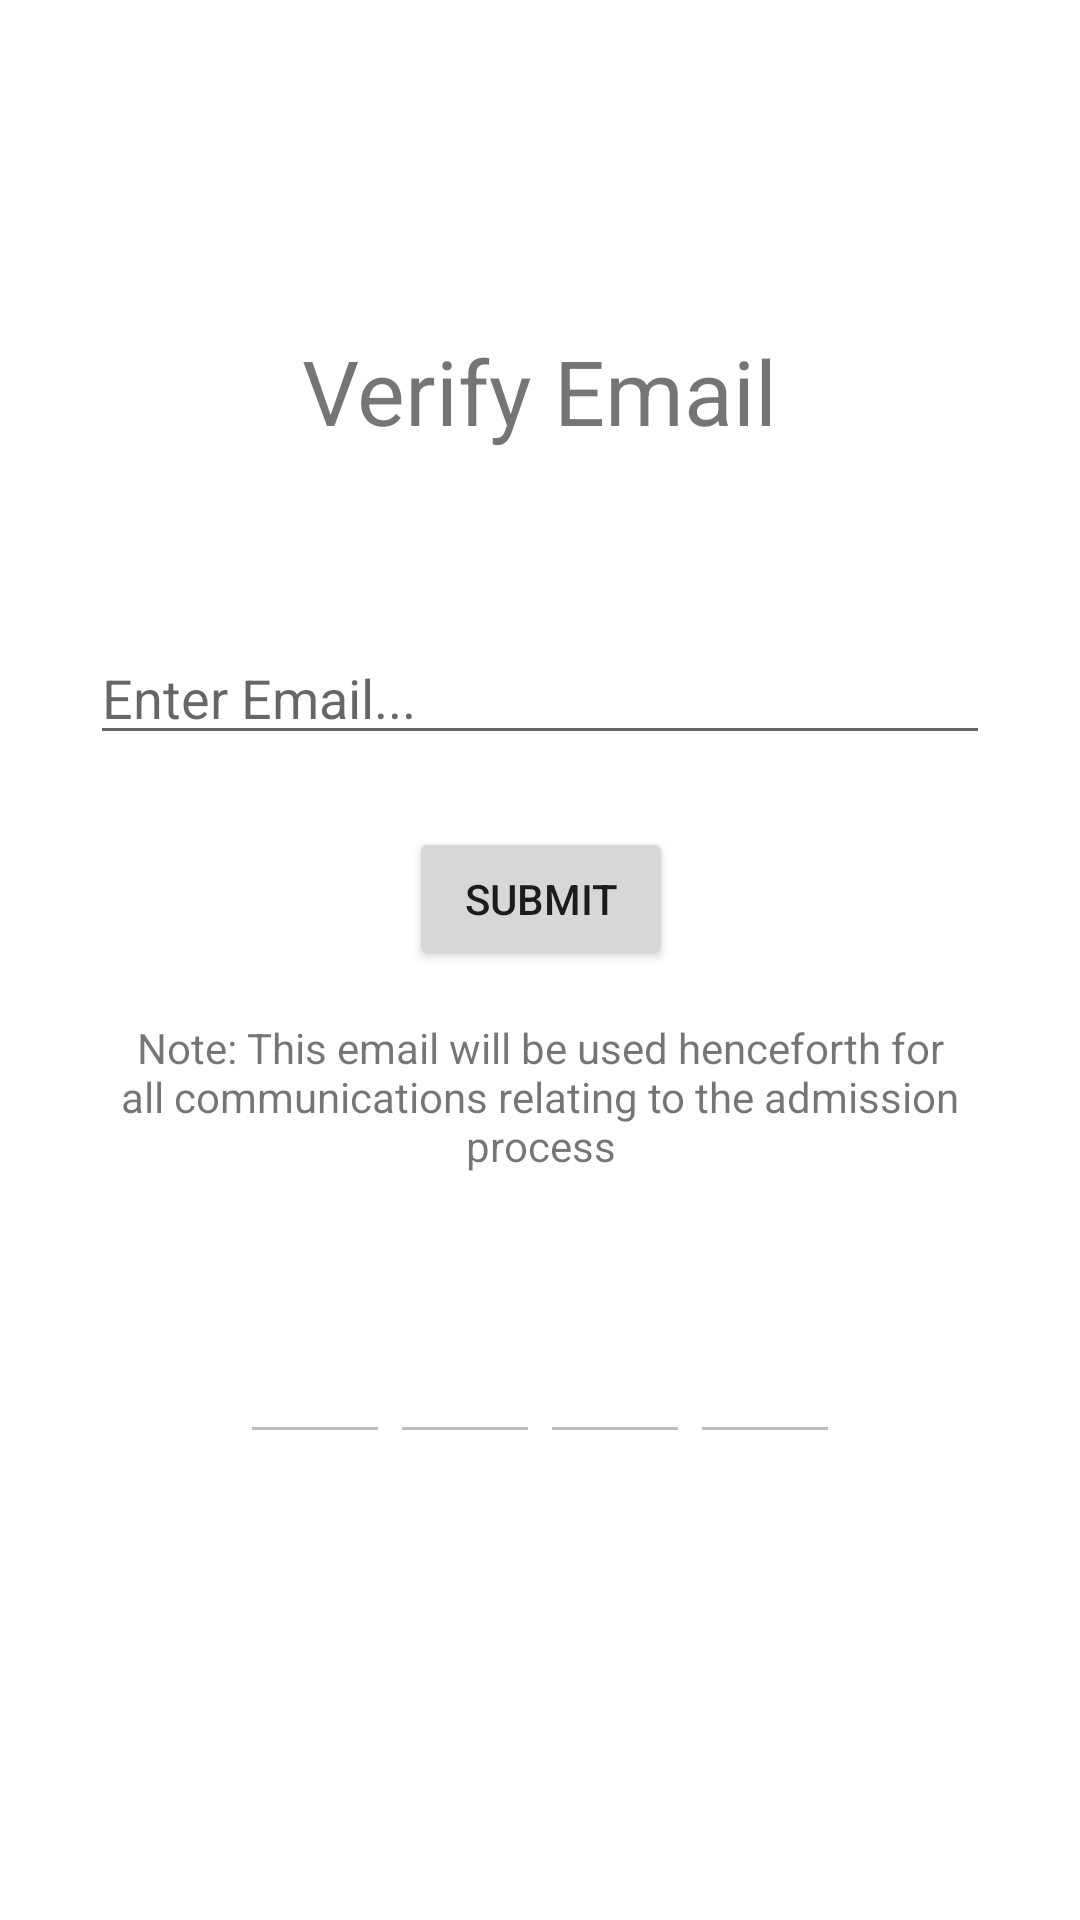

Write the Android layout XML for this screen, with the resource values it uses.
<!-- AndroidManifest.xml: application theme Theme.JIITadmissions -->
<!-- res/layout/activity_email_verify.xml -->
<?xml version="1.0" encoding="utf-8"?>
<androidx.constraintlayout.widget.ConstraintLayout xmlns:android="http://schemas.android.com/apk/res/android"
    xmlns:app="http://schemas.android.com/apk/res-auto"
    xmlns:tools="http://schemas.android.com/tools"
    android:layout_width="match_parent"
    android:layout_height="match_parent"
    tools:context=".EmailVerify">

    <TextView
        android:id="@+id/EmailVerify_TextView_Title"
        android:layout_width="wrap_content"
        android:layout_height="wrap_content"
        android:layout_marginTop="110dp"
        android:text="Verify Email"
        android:textSize="30dp"
        app:layout_constraintEnd_toEndOf="parent"
        app:layout_constraintStart_toStartOf="parent"
        app:layout_constraintTop_toTopOf="parent" />

    <EditText
        android:id="@+id/EmailVerify_EditText_Email"
        android:layout_width="300dp"
        android:layout_height="wrap_content"
        android:layout_marginTop="60dp"
        android:hint="Enter Email..."
        app:layout_constraintEnd_toEndOf="parent"
        app:layout_constraintStart_toStartOf="parent"
        app:layout_constraintTop_toBottomOf="@+id/EmailVerify_TextView_Title" />

    <TextView
        android:id="@+id/EmailVerify_TextView_Note"
        android:layout_width="wrap_content"
        android:layout_height="wrap_content"
        android:layout_marginTop="88dp"
        android:gravity="center"
        android:paddingHorizontal="40dp"
        android:text="Note: This email will be used henceforth for all communications relating to the admission process"
        app:layout_constraintEnd_toEndOf="parent"
        app:layout_constraintHorizontal_bias="0.0"
        app:layout_constraintStart_toStartOf="parent"
        app:layout_constraintTop_toBottomOf="@+id/EmailVerify_EditText_Email" />

    <TextView
        android:id="@+id/EmailVerify_TextView_OTPMsg"
        android:layout_width="wrap_content"
        android:layout_height="wrap_content"
        android:layout_marginTop="12dp"
        android:text="Enter the OTP recieved at the above email address"
        android:visibility="invisible"
        app:layout_constraintEnd_toEndOf="parent"
        app:layout_constraintHorizontal_bias="0.494"
        app:layout_constraintStart_toStartOf="parent"
        app:layout_constraintTop_toBottomOf="@+id/EmailVerify_TextView_Note" />

    <LinearLayout
        android:id="@+id/linearLayout"
        android:layout_width="match_parent"
        android:layout_height="wrap_content"
        android:layout_marginTop="52dp"
        android:paddingHorizontal="80dp"
        android:weightSum="4"
        app:layout_constraintEnd_toEndOf="parent"
        app:layout_constraintHorizontal_bias="0.0"
        app:layout_constraintStart_toStartOf="parent"
        app:layout_constraintTop_toBottomOf="@+id/EmailVerify_TextView_Note">

        <EditText
            android:id="@+id/EmailVerify_EditText_Otp1"
            android:layout_width="0dp"
            android:layout_height="wrap_content"
            android:layout_weight="1"
            android:digits="123456789"
            android:ems="4"
            android:enabled="false"
            android:inputType="number"
            android:maxEms="4" />

        <EditText
            android:id="@+id/EmailVerify_EditText_Otp2"
            android:layout_width="0dp"
            android:layout_height="wrap_content"
            android:layout_weight="1"
            android:enabled="false"
            android:digits="123456789"
            android:ems="4"
            android:inputType="number"
            android:maxEms="4" />

        <EditText
            android:id="@+id/EmailVerify_EditText_Otp3"
            android:layout_width="0dp"
            android:enabled="false"
            android:layout_height="wrap_content"
            android:layout_weight="1"
            android:digits="123456789"
            android:ems="4"
            android:inputType="number"
            android:maxEms="4" />

        <EditText
            android:id="@+id/EmailVerify_EditText_Otp4"
            android:layout_width="0dp"
            android:enabled="false"
            android:layout_height="wrap_content"
            android:layout_weight="1"
            android:digits="123456789"
            android:ems="4"
            android:inputType="number"
            android:maxEms="4" />
    </LinearLayout>

    <TextView
        android:id="@+id/EmailVerify_TextView_Error"
        android:layout_width="wrap_content"
        android:layout_height="wrap_content"
        android:text="Incorrect OTP"
        android:textColor="#C62828"
        android:visibility="invisible"
        app:layout_constraintEnd_toEndOf="parent"
        app:layout_constraintStart_toStartOf="parent"
        app:layout_constraintTop_toBottomOf="@+id/linearLayout" />

    <Button
        android:id="@+id/EmailVerify_Button_SubmitEMail"
        android:layout_width="wrap_content"
        android:layout_height="wrap_content"
        android:layout_marginTop="24dp"
        android:text="Submit"
        app:layout_constraintEnd_toEndOf="parent"
        app:layout_constraintHorizontal_bias="0.501"
        app:layout_constraintStart_toStartOf="parent"
        app:layout_constraintTop_toBottomOf="@+id/EmailVerify_EditText_Email" />

    <Button
        android:id="@+id/EmailVerify_Button_Verify"
        android:layout_width="wrap_content"
        android:layout_height="wrap_content"
        android:layout_marginBottom="140dp"
        android:enabled="false"
        android:text="Verify"
        app:layout_constraintBottom_toBottomOf="parent"
        app:layout_constraintEnd_toEndOf="parent"
        app:layout_constraintStart_toStartOf="parent"
        app:layout_constraintTop_toBottomOf="@+id/EmailVerify_TextView_Error" />

</androidx.constraintlayout.widget.ConstraintLayout>
<!-- resources referenced by this layout -->
<resources>
  <style name="Theme.JIITadmissions" parent="Theme.MaterialComponents.DayNight.NoActionBar">
          
          <item name="colorPrimary">@color/purple_500</item>
          <item name="colorPrimaryVariant">@color/purple_700</item>
          <item name="colorOnPrimary">@color/white</item>
          
          <item name="colorSecondary">@color/teal_200</item>
          <item name="colorSecondaryVariant">@color/teal_700</item>
          <item name="colorOnSecondary">@color/black</item>
          
          <item name="android:statusBarColor" tools:targetApi="l">?attr/colorPrimaryVariant</item>
          
      </style>
  <!-- not gathered from this repository: default colours our renderer supplied (Android Studio template values) -->
  <color name="purple_500">#FF6200EE</color>
  <color name="purple_700">#FF3700B3</color>
  <color name="teal_200">#FF03DAC5</color>
  <color name="teal_700">#FF018786</color>
  <color name="black">#FF000000</color>
  <color name="white">#FFFFFFFF</color>
</resources>
